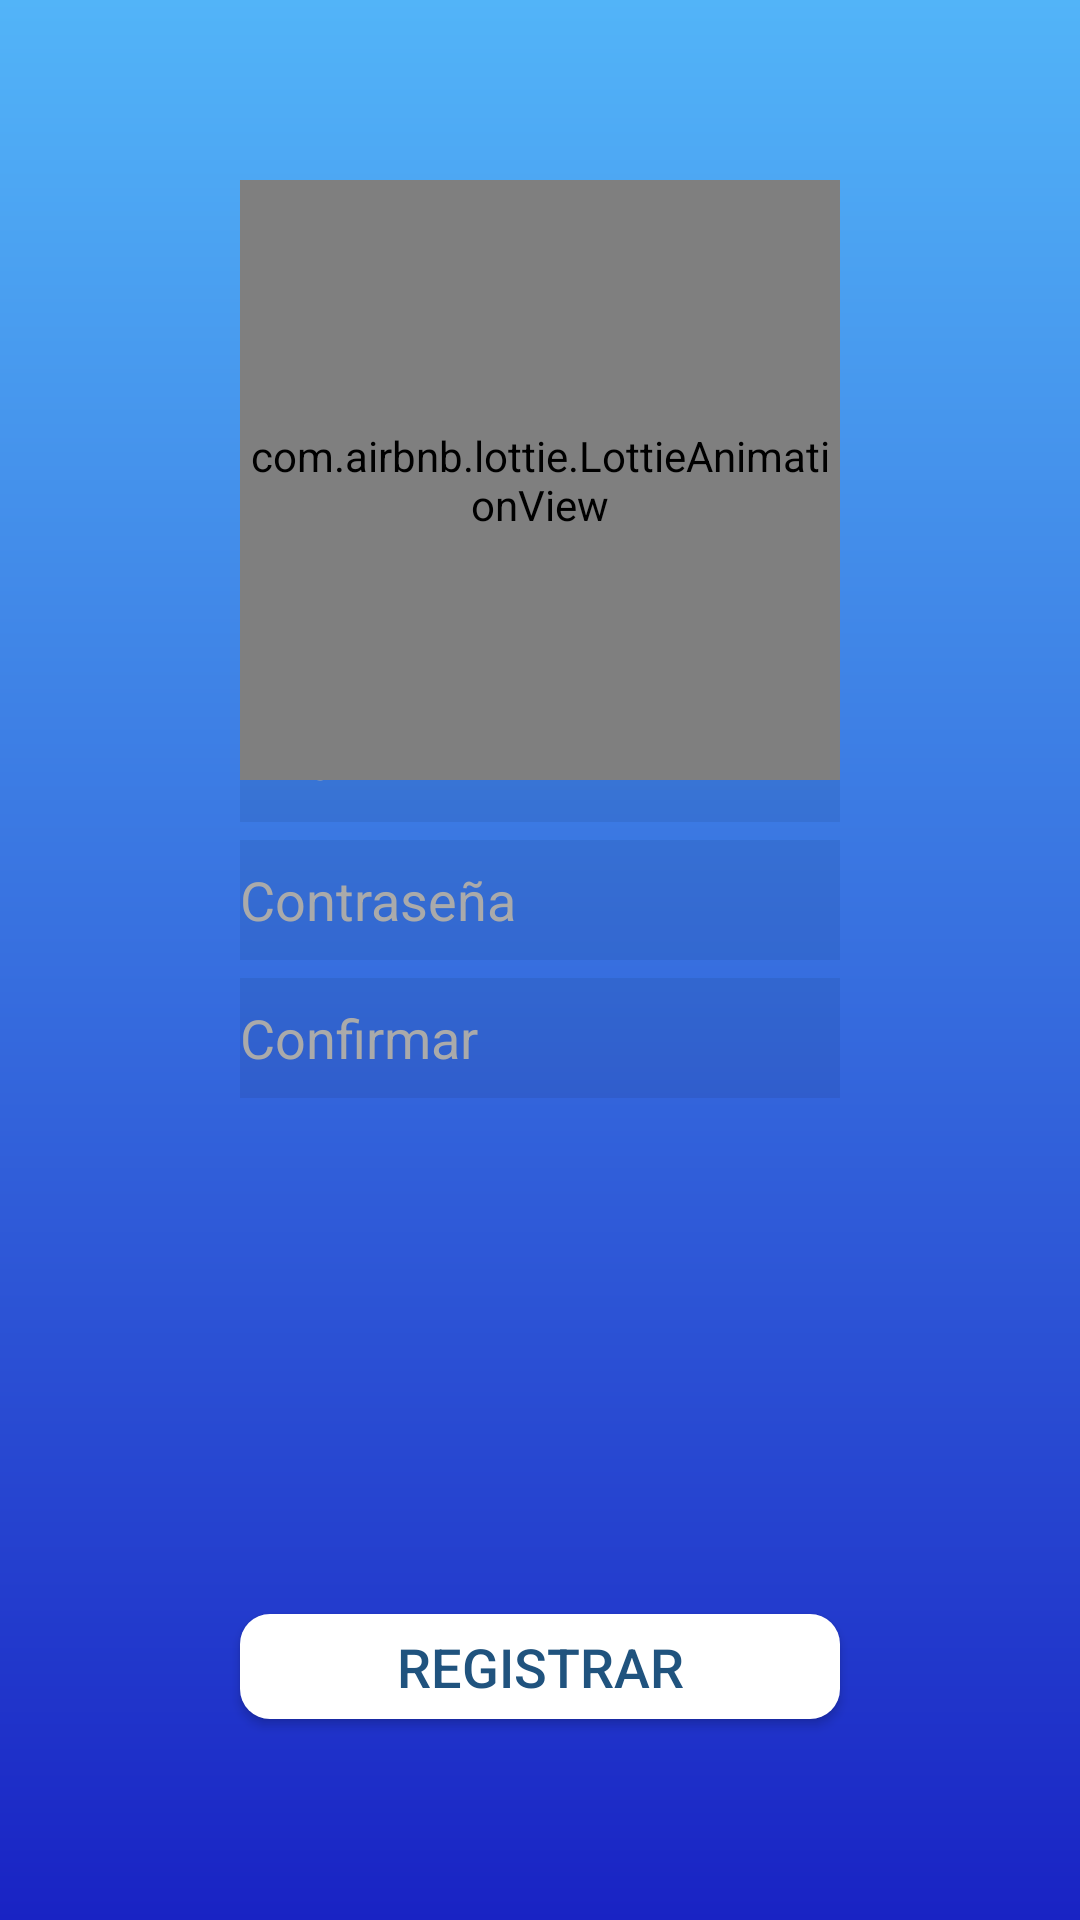

This screen was rendered from an Android layout file. Write that file and the resources it references.
<!-- AndroidManifest.xml: application theme AppTheme -->
<!-- res/layout/activity_registro.xml -->
<?xml version="1.0" encoding="utf-8"?>
<RelativeLayout xmlns:android="http://schemas.android.com/apk/res/android"
    xmlns:app="http://schemas.android.com/apk/res-auto"
    xmlns:tools="http://schemas.android.com/tools"
    android:layout_width="match_parent"
    android:layout_height="match_parent"
    tools:context=".Registro"
    android:background="@drawable/gradient"
    >


    <EditText
        android:id="@+id/txtNombreRegistro"
        android:layout_width="200dp"
        android:layout_height="40dp"
        android:layout_above="@+id/txtContraseña"
        android:layout_centerHorizontal="true"
        android:layout_marginBottom="6dp"
        android:background="#11000000"
        android:textCursorDrawable="@null"
        android:drawableLeft="@drawable/ic_baseline_mail_24"
        android:hint="Email"
        android:textColor="#fff"
        android:textColorHint="@android:color/darker_gray"
        android:textSize="16dp"
        android:inputType="textEmailAddress"/>/>


    <EditText
        android:id="@+id/txtContraseña"
        android:layout_width="200dp"
        android:layout_height="40dp"
        android:layout_alignParentBottom="true"
        android:layout_centerHorizontal="true"
        android:layout_marginBottom="320dp"
        android:background="#11000000"
        android:textCursorDrawable="@null"
        android:drawableLeft="@drawable/ic_baseline_pass"
        android:ellipsize="start"
        android:ems="10"
        android:hint="Contraseña"
        android:inputType="textPassword"
        android:textColor="#fff"
        android:textColorHint="@android:color/darker_gray" />

    <EditText
        android:id="@+id/txtConfirmar"
        android:layout_width="200dp"
        android:layout_height="40dp"
        android:layout_alignParentBottom="true"
        android:layout_centerHorizontal="true"
        android:layout_marginBottom="274dp"
        android:textCursorDrawable="@null"
        android:background="#11000000"
        android:drawableLeft="@drawable/ic_baseline_pass"
        android:ellipsize="start"
        android:ems="10"
        android:hint="Confirmar"
        android:inputType="textPassword"
        android:textColor="#fff"
        android:textColorHint="@android:color/darker_gray" />

    <Button
        android:id="@+id/btnRegistrar"
        android:layout_width="200dp"
        android:layout_height="35dp"
        android:layout_alignParentBottom="true"
        android:layout_centerHorizontal="true"
        android:layout_marginBottom="67dp"
        android:background="@drawable/my_button"
        android:elevation="10dp"
        android:text="Registrar"
        android:textColor="#20537E"
        android:textSize="18dp" />

    <com.airbnb.lottie.LottieAnimationView
        android:id="@+id/animationView"
        android:layout_width="200dp"
        android:layout_height="200dp"
        android:layout_marginTop="60dp"
        android:layout_centerHorizontal="true"
        app:lottie_rawRes="@raw/login_animation"
        app:lottie_autoPlay="true"
        app:lottie_loop="true">

    </com.airbnb.lottie.LottieAnimationView>
</RelativeLayout>
<!-- resources referenced by this layout -->
<resources>
  <!-- drawable gradient (drawable-v24) -->
  <?xml version="1.0" encoding="utf-8"?>
  <shape xmlns:android="http://schemas.android.com/apk/res/android"
      android:shape="rectangle">
      <gradient
          android:startColor="#52B4F8"
          android:centerColor="#376FDF"
          android:endColor="#1923C4"
          android:angle="305"/>
      <corners
          android:radius="0dp"/>
  </shape>
  <!-- drawable my_button (drawable-v24) -->
  <?xml version="1.0" encoding="utf-8"?>
  <selector xmlns:android="http://schemas.android.com/apk/res/android">
      <item>
          <shape android:shape="rectangle">
              <solid android:color="@color/white" />
              <stroke android:color="@color/black" />
              <corners android:radius="10dp" />
  
          </shape>
  
      </item>
  </selector>
  <style name="AppTheme" parent="Theme.AppCompat.Light.NoActionBar">
          
          <item name="colorPrimaryDark">@color/white</item>
          <item name="android:windowLightStatusBar" tools:targetApi="m">true</item>
      </style>
  <!-- not gathered from this repository: default colours our renderer supplied (Android Studio template values) -->
  <color name="black">#FF000000</color>
  <color name="white">#FFFFFFFF</color>
</resources>
